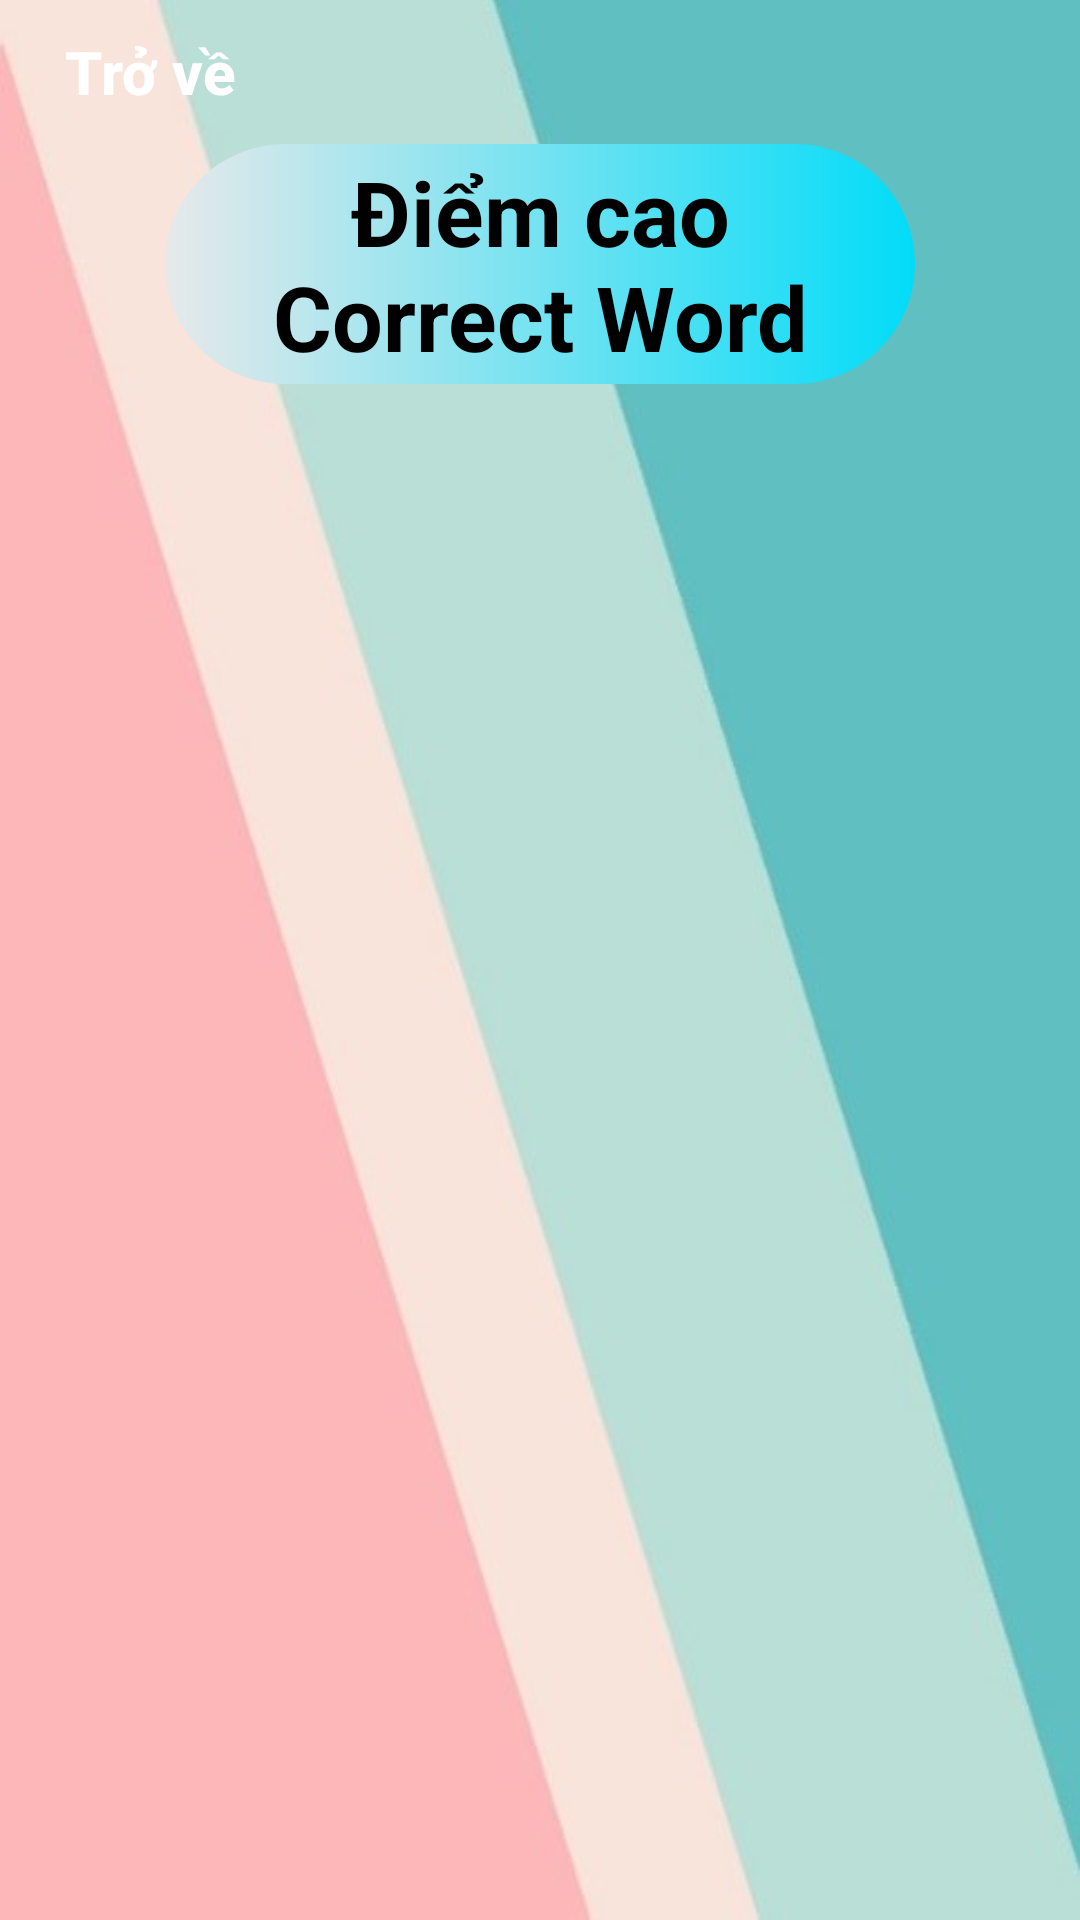

Android layout source for this screen:
<!-- AndroidManifest.xml: application theme Theme.LearningEnglish -->
<!-- res/layout/correctword_highscore.xml -->
<?xml version="1.0" encoding="utf-8"?>
<LinearLayout xmlns:android="http://schemas.android.com/apk/res/android"
    android:layout_width="match_parent"
    android:layout_height="match_parent"
    android:orientation="vertical"
    android:background="@drawable/background">
    <Button
        android:id="@+id/Back"
        android:layout_width="100dp"
        android:layout_height="wrap_content"
        android:text="@string/back"
        android:textColor="@color/white"
        android:background="@drawable/custom_button"
        android:textSize="20sp"
        android:textStyle="bold"
        android:textAllCaps="false"
        />
    <TextView
        android:id="@+id/Title"
        android:layout_width="250dp"
        android:layout_height="80dp"
        android:gravity="center"
        android:background="@drawable/custom_title"
        android:text="@string/highscoreCR"
        android:textAlignment="center"
        android:textColor="@color/black"
        android:layout_gravity="center"
        android:textSize="30sp"
        android:textStyle="bold"
        />
    <ListView
        android:id="@+id/ListView"
        android:layout_width="match_parent"
        android:layout_height="wrap_content"
        android:layout_below="@+id/Title"
        android:textColor="@color/black"
        android:textSize="35dp"
        android:textAlignment="center"
        />
</LinearLayout>
<!-- resources referenced by this layout -->
<resources>
  <color name="black">#FF000000</color>
  <color name="white">#FFFFFFFF</color>
  <!-- drawable background: png bitmap (drawable, 14946 bytes) -->
  <!-- drawable custom_title (drawable) -->
  <?xml version="1.0" encoding="utf-8"?>
  <shape xmlns:android="http://schemas.android.com/apk/res/android" android:shape="rectangle">
  
      <gradient android:startColor="#E7E9EA" android:endColor="#02DCF8" android:type="linear"/>
  
      <corners android:radius="50dp"/>
  
  </shape>
  <string name="back">Trở về</string>
  <string name="highscoreCR">Điểm cao\nCorrect Word</string>
  <style name="Theme.LearningEnglish" parent="Theme.AppCompat.DayNight.NoActionBar">
          
          <item name="colorPrimary">@color/purple_500</item>
          <item name="colorPrimaryVariant">@color/purple_700</item>
          <item name="colorOnPrimary">@color/white</item>
          
          <item name="colorSecondary">@color/teal_200</item>
          <item name="colorSecondaryVariant">@color/teal_700</item>
          <item name="colorOnSecondary">@color/black</item>
          
          <item name="android:statusBarColor" tools:targetApi="l">?attr/colorPrimaryVariant</item>
          
      </style>
  <color name="purple_500">#FF6200EE</color>
  <color name="purple_700">#FF3700B3</color>
  <color name="teal_200">#FF03DAC5</color>
  <color name="teal_700">#FF018786</color>
</resources>
